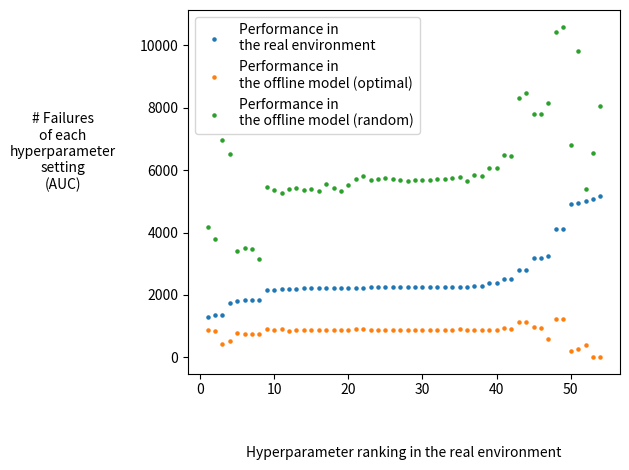

Write the Python code that produced this figure. (Note: this script raises an exception after producing the figure.)
import numpy as np
import matplotlib.pyplot as plt

'''
# All AUC

realInfo = [('param_71', -1020.29464108163), ('param_62', -1075.1522590550128), ('param_70', -1082.3827016315643), ('param_61', -1120.5491096689525), ('param_80', -1147.4952825658631), ('param_31', -1155.8382406861404), ('param_43', -1159.429652872701), ('param_34', -1171.993548012208), ('param_60', -1207.4688935751203), ('param_79', -1218.428247712323), ('param_52', -1252.1491628976928), ('param_33', -1276.7073286305674), ('param_54', -1342.0098775130427), ('param_38', -1342.2048001602527), ('param_57', -1361.1218864865245), ('param_69', -1379.5443212491691), ('param_47', -1411.7457695217652), ('param_55', -1416.3471998354669), ('param_44', -1438.169712646495), ('param_53', -1441.358110603237), ('param_40', -1449.8322133408171), ('param_35', -1458.5377672960424), ('param_50', -1471.5957979083303), ('param_49', -1497.6583604160098), ('param_78', -1513.4167591102237), ('param_41', -1521.743989957769), ('param_56', -1548.1248957675746), ('param_42', -1630.1157178030844), ('param_32', -1787.2082519660808), ('param_51', -1800.4518280567547), ('param_65', -1984.5548105458045), ('param_64', -2017.182135526055), ('param_27', -2280.5242442080307), ('param_37', -2424.4241862102135), ('param_63', -2426.9072632382185), ('param_66', -2480.2797830719433), ('param_74', -2484.122930679087), ('param_73', -2584.680438531496), ('param_46', -2655.1511629985334), ('param_72', -2788.3093820654854), ('param_75', -2987.6968332501738), ('param_36', -3363.5162364328603), ('param_45', -3861.184727579764), ('param_30', -4989.902904128464), ('param_48', -6111.475941040648), ('param_58', -7569.381582381156), 
('param_76', -9349.674695064296), ('param_67', -9396.300085335106), ('param_28', -11413.40023021222), ('param_59', -12254.6580094332), ('param_18', -12327.506155131627), ('param_9', -12603.287409816905), ('param_26', -12726.03376694054), ('param_25', -12805.910343007497), ('param_68', -12808.869554453902), ('param_24', -13096.039925822886), ('param_21', -13954.355368797698), ('param_15', -14501.962102076712), ('param_22', -14630.939997109164), ('param_23', -14658.299731077288), ('param_12', -14849.633811412177), ('param_77', -15500.850295470413), ('param_39', -15539.9210287606), ('param_16', -15788.434044485912), ('param_17', -16049.960889899547), ('param_19', -16365.621153211749), ('param_20', -16704.612697607397), ('param_13', -16976.317312470153), ('param_14', -17266.587720840307), ('param_10', -18579.715351111026), ('param_11', -19327.294781595232), ('param_29', -19931.023602810965), ('param_0', -24085.762687882747), ('param_3', -26525.93929799493), ('param_6', -26570.801029245966), ('param_7', -26651.095028972748), ('param_8', -26651.25424990317), ('param_5', -26666.219657577694), ('param_4', -26676.999793035848), ('param_2', -26677.33709209738), ('param_1', -26685.359956561708)]

modelKNN1Info = [('param_7', -0.40523925646231856), ('param_62', -0.40523925646231856), ('param_61', -0.40523925646231856), ('param_60', -0.40523925646231856), ('param_6', -0.40523925646231856), ('param_59', -0.40523925646231856), ('param_58', -0.40523925646231856), ('param_57', -0.40523925646231856), ('param_56', -0.40523925646231856), ('param_55', -0.40523925646231856), ('param_54', -0.40523925646231856), ('param_5', -0.40523925646231856), ('param_4', -0.40523925646231856), 
('param_35', -0.40523925646231856), ('param_34', -0.40523925646231856), ('param_33', -0.40523925646231856), ('param_32', -0.40523925646231856), ('param_31', -0.40523925646231856), ('param_30', -0.40523925646231856), ('param_3', -0.40523925646231856), ('param_29', -0.40523925646231856), ('param_28', -0.40523925646231856), ('param_27', -0.40523925646231856), ('param_2', -0.40523925646231856), ('param_1', -0.40523925646231856), ('param_0', -0.40523925646231856), ('param_8', -0.528498717589788), ('param_67', -32.139939040871134), ('param_65', -32.822803970989725), ('param_68', -33.56729691981503), ('param_70', -33.89733230992214), ('param_71', -34.49659365570295), ('param_43', -35.025834521762306), ('param_44', -37.48831981861228), ('param_41', -47.330391373640914), ('param_64', -48.82543985197132), ('param_38', -49.1484535142368), ('param_69', -53.83383501475416), ('param_40', -59.36328192078482), ('param_79', -62.78666575976825), ('param_77', -63.04604223478786), ('param_76', -65.99160125454756), ('param_80', -66.29165479781274), ('param_37', -68.55861334110203), ('param_42', -70.53791739676568), ('param_74', -72.96392252045332), ('param_66', -83.96743984867602), ('param_52', -87.61868821428139), ('param_63', -89.82829078948397), ('param_53', -90.2803498959462), ('param_73', -98.06808192141746), ('param_47', -100.14928162999446), ('param_50', -100.33256953147087), ('param_39', -100.80152948420586), ('param_78', -103.25166120668362), ('param_36', -113.46890149300106), ('param_49', -119.64725939489885), ('param_51', -127.25826178432656), ('param_46', -136.06779679727578), ('param_75', -149.00728342887945), ('param_72', -150.495068586298), ('param_48', -198.22910952645807), ('param_45', -208.35486257250844), ('param_17', -309.0001678327685), ('param_16', -325.379913011318), ('param_14', -386.310578702892), ('param_13', -396.03963833535056), ('param_11', -428.31187513995474), ('param_26', -431.54700820526097), ('param_25', -435.1276038434875), ('param_23', -460.9948551142972), ('param_15', -472.5420473872733), ('param_22', -480.42777000139563), ('param_10', -512.0263730916158), ('param_20', -522.3943218768411), ('param_24', -550.272429472032), ('param_9', -559.6134474415659), ('param_19', -594.0537749137873), ('param_12', -615.3397103098811), ('param_21', -698.7998565320883), ('param_18', -710.0653655983511)]

modelKNN3Info = [('param_62', -0.5293864212943578), ('param_61', -0.5293864212943578), ('param_60', -0.5293864212943578), ('param_59', -0.5293864212943578), ('param_58', -0.5293864212943578), ('param_57', -0.5293864212943578), ('param_56', -0.5293864212943578), ('param_55', -0.5293864212943578), ('param_54', -0.5293864212943578), ('param_5', -0.5293864212943578), ('param_4', -0.5293864212943578), ('param_35', -0.5293864212943578), ('param_34', -0.5293864212943578), ('param_33', -0.5293864212943578), ('param_32', -0.5293864212943578), ('param_31', -0.5293864212943578), ('param_29', -0.5293864212943578), ('param_28', -0.5293864212943578), ('param_27', -0.5293864212943578), ('param_2', -0.5293864212943578), ('param_1', -0.5293864212943578), ('param_0', -0.596053089478182), ('param_3', -0.601747595125824), ('param_7', -0.703824781790022), ('param_8', -0.7878173624708502), ('param_30', -1.2936654787461261), ('param_6', -5.695721604039751), ('param_68', -48.54475674896058), ('param_71', -54.04350958968873), ('param_67', -70.07261712942989), ('param_77', -77.5696571549996), ('param_70', -77.78467427427663), ('param_76', -79.20160411078491), ('param_80', -108.7328160355292), ('param_69', -111.02841025611004), ('param_79', -112.46053547557351), 
('param_65', -117.34879338453985), ('param_41', -121.30516390812018), ('param_44', -122.16302749202), ('param_43', -125.78951964657897), ('param_66', -127.85894438767073), ('param_40', -128.94588673400918), ('param_49', -139.59027038350058), ('param_38', -144.03334166737795), ('param_47', -148.02789557394854), ('param_64', -148.3384653886698), ('param_52', -149.71050178775985), ('param_78', -156.75819586896174), ('param_53', -158.91239402698153), ('param_50', -164.28539226295774), ('param_42', -172.79629210626396), ('param_75', -173.5604073216637), ('param_74', -184.12933380092252), ('param_63', -185.55950188108372), ('param_36', -195.02743836493693), ('param_39', -210.69180974760732), ('param_46', -220.27010903984146), ('param_73', -220.6979653799519), ('param_37', -221.60189044090117), ('param_51', -221.890514562778), ('param_48', -270.81032412979255), ('param_45', -273.3294783228498), ('param_72', -282.9559286373669), ('param_25', -570.7281929186706), ('param_26', -586.9657151989873), ('param_14', -594.1766728881294), ('param_16', -620.0985042849078), ('param_17', -632.7984475370446), ('param_22', -649.0553816841473), ('param_23', -666.7038905348513), ('param_15', -718.3766006341708), ('param_13', -736.6898019313074), ('param_9', -742.1968979556151), ('param_24', -752.301352385767), ('param_20', -766.889525345473), ('param_11', -786.6824588711313), ('param_10', -796.5078893790342), ('param_19', -834.6761488332027), ('param_18', -835.4866308029624), ('param_21', -864.150147338398), ('param_12', -867.4541210289691)]
'''

# Real AUC, Models bottom 10th%

# Real online env, AUC
#realInfo = [('param_25', -285.8124695485127), ('param_16', -308.22540630357304), ('param_26', -313.6040946356895), ('param_13', -314.9741063953518), ('param_24', -331.5340815005979), ('param_23', -347.6194235783255), ('param_17', -360.106786245317), ('param_22', -374.7081285437368), ('param_14', -394.5975930386011), ('param_15', -395.34422109788943), ('param_11', -402.47112043780675), ('param_21', -498.91428957157666), ('param_10', -537.0473539391037), ('param_12', -621.8647194155847), ('param_18', -662.8414555071835), ('param_9', -788.6560894099841), ('param_19', -943.5648699237646), ('param_0', -2256.3771957815), ('param_3', -2551.6604838237713), ('param_6', -2570.1085502376236), ('param_20', -2774.2912733175585), ('param_7', -2909.53175425217), ('param_8', -2933.799559750072), ('param_4', -2997.4951209820333), ('param_5', -3107.8013434923473), ('param_1', -3303.218339723092), ('param_2', -3379.934509131741)]

# Random, 5K
#modelKNN1Info = [('param_26', -12.764177522868314), ('param_25', -13.117898414084209), ('param_17', -14.269629629925085), ('param_23', -16.233607700933497), ('param_16', -16.38793850765555), ('param_14', -18.200305734683216), ('param_22', -18.282720883089066), ('param_13', -21.766668211028758), ('param_20', -24.542928746398132), ('param_15', -31.64927558262611), ('param_11', -32.84418935795326), ('param_24', -34.78774530792752), ('param_10', -46.67702929906538), ('param_19', -56.687794740292766), ('param_21', -59.94960442847311), ('param_12', -64.00543361373003), ('param_18', -76.95831262637489), ('param_9', -93.89674044505414), ('param_7', -340.722291338904), ('param_8',  -343.8097408409277), ('param_2', -368.8279121847484), ('param_5', -384.8351164609141), ('param_4', -442.5031281366773), ('param_6', -507.192349892928), ('param_1', -516.2735385635699), ('param_3', -598.4641806584592), ('param_0', -682.433239703506)]

# Random, 50K
#modelKNN1Info = [('param_23', -18.968495739682968), ('param_26', -21.271527965748035), ('param_25', -22.461427903585044), ('param_17', -23.2033353618412), ('param_22', -23.986963301668496), ('param_16', -27.793213610214462), ('param_14', -30.960707489981072), ('param_20', -31.896956552198365), ('param_24', -31.952849658242094), ('param_13', -34.95601614333101), ('param_11', -50.400959226385304), ('param_15', -51.67816413679977), ('param_10', -61.873314891715765), ('param_19', -69.20302738588991), ('param_21', -73.32073921932529), ('param_12', -75.8434592425906), ('param_18', -83.92403559843467), ('param_9', -100.21888443661415), ('param_5', -262.48402192341644), ('param_2', -283.47774464356417), ('param_8', -322.4723974864214), ('param_7', -324.72013462458347), ('param_4', -334.7878793614427), ('param_1', -399.0746596328589), ('param_6', -409.903778683294), ('param_0', -423.0688498929607), ('param_3', -478.602708803116)]

# Suboptimalfixed, eps = 0.01, 5K
#modelKNN1Info = [('param_9', 0.0), ('param_8', 0.0), ('param_7', 0.0), ('param_6', 0.0), ('param_5', 0.0), ('param_4', 0.0), ('param_3', 0.0), ('param_26', 0.0), ('param_25', 0.0), ('param_24', 0.0), ('param_23', 0.0), ('param_22', 0.0), ('param_21', 0.0), ('param_20', 0.0), ('param_2', 0.0), ('param_19', 0.0), ('param_18', 0.0), ('param_17', 0.0), ('param_16', 0.0), ('param_15', 0.0), ('param_14', 0.0), ('param_13', 0.0), ('param_12', 0.0), ('param_11', 0.0), ('param_10', 0.0), ('param_1', 0.0), ('param_0', 0.0)]

# Suboptimalfixed, eps = 0.01, 50K
#modelKNN1Info = [('param_9', 0.0), ('param_8', 0.0), ('param_7', 0.0), ('param_6', 0.0), ('param_5', 0.0), ('param_4', 0.0), ('param_3', 0.0), ('param_26', 0.0), ('param_25', 0.0), ('param_24', 0.0), ('param_23', 0.0), ('param_22', 0.0), ('param_21', 0.0), ('param_20', 0.0), ('param_2', 0.0), ('param_19', 0.0), ('param_18', 0.0), ('param_17', 0.0), ('param_16', 0.0), ('param_15', 0.0), ('param_14', 0.0), ('param_13', 0.0), ('param_12', 0.0), ('param_11', 0.0), ('param_10', 0.0), ('param_1', 0.0), ('param_0', 0.0)]

# Suboptimalfixed, eps = 0.3, 5K
#modelKNN1Info = [('param_23', -2.3492100095172663), ('param_25', -3.123335288614397), ('param_26', -3.3159908276197294), ('param_17', -4.708035486031476), ('param_16', -6.634427120117443), ('param_24', -10.166876780498267), ('param_13', -10.607478364571703), ('param_22', -11.121678680348465), ('param_14', -12.297748884471558), ('param_15', -12.68465786667758), ('param_21', -14.577093169993747), ('param_11', -16.106842484344675), ('param_18', -19.478913474498015), ('param_20', -19.979676098252515), ('param_19', -20.362946695281618), ('param_0', -20.3960145831672), ('param_9', -20.51441492505736), ('param_10', -20.79499723171724), ('param_12', -20.809906696376306), ('param_7', -24.46765834000807), ('param_2', -35.33803303562148), ('param_3', -39.203614972896034), ('param_6', -46.88218127676781), ('param_5', -48.23349425089031), ('param_4', -49.9598040354527), ('param_1', -52.1337930678797), ('param_8', -60.73316686515016)]

# Suboptimalfixed, eps = 0.3, 50K
#modelKNN1Info = [('param_9', 0.0), ('param_8', 0.0), ('param_7', 0.0), ('param_6', 0.0), ('param_5', 0.0), ('param_4', 0.0), ('param_3', 0.0), ('param_26', 0.0), ('param_25', 0.0), ('param_24', 0.0), ('param_23', 0.0), ('param_22', 0.0), ('param_21', 0.0), ('param_20', 0.0), ('param_2', 0.0), ('param_19', 0.0), ('param_18', 0.0), ('param_17', 0.0), ('param_16', 0.0), ('param_15', 0.0), ('param_14', 0.0), ('param_13', 0.0), ('param_12', 0.0), ('param_11', 0.0), ('param_10', 0.0), ('param_1', 0.0), ('param_0', 0.0)]

# Learning, eps = 0.081, 5K
#modelKNN1Info = [('param_17', -18.983078479749263), ('param_11', -20.43511456453593), ('param_13', -21.249861728193697), ('param_20', -21.385199305350863), ('param_14', -21.692799468056375), ('param_26', -22.2808636428551), ('param_16', -22.30617006185688), ('param_25', -22.39367115183548), ('param_23', -23.619806815583534), ('param_24', -23.85010516781004), ('param_10', -24.187055365533475), ('param_15', -24.559149263728305), ('param_22', -25.21514590817922), ('param_19', -26.3636657305936), ('param_21', -29.075142344188876), ('param_18', -29.68864911464537), ('param_12', -32.762321789575125), ('param_9', -33.70118877458078), ('param_0', -58.64537396540637), ('param_1', -77.7575006193548), ('param_2', -110.91127511593564), ('param_4', -121.0263824788873), ('param_3', -122.10003213042798), ('param_6', -128.7886275767614), ('param_5', -130.51199172877503), ('param_8', -152.37901192640794), ('param_7', -178.46467752363048)]

# Learning, eps = 0.081, 50K
#modelKNN1Info = [('param_26', -7.030951353873652), ('param_25', -8.121648903277269), ('param_23', -8.368872551725815), ('param_17', -9.23745065056816), ('param_24', -10.89167731632033), ('param_16', -16.00636043798336), ('param_14', -19.1399383737337), ('param_11', -23.938998981582728), ('param_20', -24.898146994531512), ('param_18', -25.947563691699973), ('param_15', -26.042222349958433), ('param_22', -27.115777708733642), ('param_13', -27.465498341193328), ('param_19', -29.40258658137639), ('param_10', -32.8483820720988), ('param_21', -39.79466237011869), ('param_9', -40.49385833155584), ('param_12', -44.194488287700565), ('param_0', -74.62492244294893), ('param_4', -143.7105800015034), ('param_1', -151.46451694606358), ('param_2', -156.07909901002483), ('param_6', -178.5757713321343), ('param_3', -194.77448622497158), ('param_5', -196.20764486293265), ('param_8', -205.8234049802723), ('param_7', -206.30650028514486)]

# Learning, eps = 0.3, 5K
#modelKNN1Info = [('param_25', -32.23615308913506), ('param_26', -35.89667910275274), ('param_17', -36.67286012192482), ('param_16', -43.74959390384386), ('param_14', -45.936522664751436), ('param_23', -49.56386601579181), ('param_13', -50.4825284896432), ('param_22', -53.415273478491535), ('param_24', -60.01024486863375), ('param_11', -61.45737369980077), ('param_15', -64.65688581604803), ('param_21', -71.44338070678359), ('param_10', -78.49594909182903), ('param_20', -80.47506083516234), ('param_9', -83.23908009748678), ('param_12', -83.44771786406537), ('param_18', -88.17945126527704), ('param_19', -89.0470097619032), ('param_0', -241.49803315680464), ('param_2', -293.9067675645362), ('param_3', -294.81378669727053), ('param_5', -354.3732474938825), ('param_1', -356.9820271404869), ('param_4', -368.380539881307), ('param_7', -372.2856720756736), ('param_8', -387.96524542981905), ('param_6', -402.83772183602053)]

# Learning, eps = 0.3, 50K
#modelKNN1Info = [('param_23', -7.175310791525495), ('param_25', -7.8320042334248985), ('param_26', -9.392312030772196), ('param_17', -11.996750877722002), ('param_18', -13.19087570649321), ('param_21', -13.621739045961856), ('param_24', -13.84682340572606), ('param_14', -14.486031076799646), ('param_16', -15.204716813878713), ('param_13', -16.52759334711725), ('param_11', -17.229811321295035), ('param_15', -19.143009584048407), ('param_20', -23.642208317430015), ('param_9', -24.048035529212328), ('param_22', -24.111134391832262), ('param_12', -26.513751902257304), ('param_19', -28.007337014733224), ('param_10', -35.306458650245084), ('param_0', -121.33473241969152), ('param_3', -138.6853920562479), ('param_7', -148.2370908538695), ('param_2', -148.65543149334607), ('param_5', -150.9463592675911), ('param_6', -174.86137148307444), ('param_8', -177.13002139383292), ('param_1', -177.28674112545954), ('param_4', -184.57772193519702)]

dataset = 0
realInfo = {'param_19': -1311.1666666666667, 'param_28': -1353.5333333333333, 'param_20': -1370.8666666666666, 'param_29': -1751.6666666666667, 'param_18': -1806.9, 'param_9': -1834.4333333333334, 'param_0': -1836.5333333333333, 'param_27': -1839.5666666666666, 'param_40': -2162.866666666667, 'param_41': -2170.9333333333334, 'param_39': -2179.0666666666666, 'param_30': -2206.1, 'param_12': -2207.8, 'param_21': -2211.4333333333334, 'param_3': -2211.6666666666665, 'param_50': -2211.7, 'param_31': -2222.2, 'param_48': -2222.5, 'param_49': -2224.266666666667, 'param_22': -2230.6, 'param_32': -2236.7, 'param_23': -2238.233333333333, 'param_24': -2240.6, 'param_43': -2240.766666666667, 'param_34': -2241.0333333333333, 'param_6': -2242.733333333333, 'param_53': -2243.5666666666666, 'param_42': -2243.8333333333335, 'param_52': -2244.133333333333, 'param_15': -2246.9666666666667, 'param_44': -2247.233333333333, 'param_25': -2249.3, 'param_33': -2251.766666666667, 'param_35': -2253.233333333333, 'param_26': -2253.5, 'param_51': -2257.133333333333, 'param_7': -2281.5333333333333, 'param_16': -2282.5666666666666, 'param_8': -2374.9, 'param_17': -2376.733333333333, 'param_4': -2524.8333333333335, 'param_13': -2525.266666666667, 'param_10': -2797.4666666666667, 'param_1': -2803.733333333333, 'param_5': -3195.0, 'param_14': -3196.8333333333335, 'param_38': -3255.1666666666665, 'param_2': -4122.766666666666, 'param_11': -4124.5, 'param_37': -4919.1, 'param_47': -4952.566666666667, 'param_36': -5000.333333333333, 'param_45': -5068.433333333333, 'param_46': -5163.5}
KNNoptimalInfo = {'param_45': -9.8, 'param_46': -15.6, 'param_37': -206.7, 'param_47': -267.8, 'param_36': -394.2, 'param_20': -440.1, 'param_29': -536.3, 'param_38': -590.1, 'param_27': -735.1, 'param_9': -759.2, 'param_0': -765.1, 'param_18': -786.6, 'param_28': -835.2, 'param_30': -859.2, 'param_3': -871.4, 'param_19': -871.9, 'param_34': -872.0, 'param_33': -875.1, 'param_22': -875.7, 'param_6': -876.9, 'param_12': -879.0, 'param_15': -879.5, 'param_24': -880.6, 'param_48': -882.6, 'param_21': -883.6, 'param_43': -883.7, 'param_52': -885.6, 'param_35': -886.6, 'param_53': -886.6, 'param_17': -887.9, 'param_25': -887.9, 'param_44': -888.2, 'param_49': -888.3, 'param_41': -889.0, 'param_8': -889.3, 'param_16': -889.6, 'param_50': -889.7, 'param_42': -890.0, 'param_51': -890.2, 'param_7': -891.1, 'param_31': -894.7, 'param_26': -896.0, 'param_40': -901.3, 'param_39': -907.6, 'param_23': -912.2, 'param_32': -914.6, 'param_13': -924.1, 'param_4': -937.0, 'param_14': -954.3, 'param_5': -964.5, 'param_10': -1122.4, 'param_1': -1135.1, 'param_11': -1223.8, 'param_2': -1234.9}
KNNrandomInfo = {'param_27': -3161.4, 'param_18': -3405.2, 'param_0': -3485.8, 'param_9': -3506.1, 'param_28': -3794.9, 'param_19': -4162.3, 'param_39': -5273.2, 'param_49': -5330.2, 'param_50': -5333.0, 'param_41': -5353.3, 'param_21': -5355.9, 'param_3': -5388.4, 'param_30': -5392.5, 'param_36': -5398.5, 'param_12': -5422.8, 'param_48': -5436.4, 'param_40': -5443.2, 'param_22': -5538.4, 'param_31': -5543.3, 'param_51': -5641.5, 'param_42': -5665.2, 'param_52': -5671.5, 'param_44': -5680.7, 'param_24': -5682.1, 'param_15': -5686.7, 'param_53': -5696.9, 'param_6': -5701.9, 'param_43': -5703.4, 'param_25': -5715.1, 'param_33': -5717.7, 'param_32': -5728.2, 'param_34': -5741.5, 'param_35': -5754.5, 'param_26': -5766.7, 'param_23': -5802.3, 'param_16': -5817.6, 'param_7': -5837.9, 'param_8': -6079.9, 'param_17': -6081.4, 'param_13': -6445.9, 'param_4': -6480.1, 'param_29': -6507.8, 'param_45': -6557.5, 'param_37': -6788.3, 'param_20': -6976.6, 'param_5': -7788.7, 'param_14': -7802.4, 'param_46': -8049.0, 'param_38': -8141.5, 'param_10': -8308.1, 'param_1': -8469.5, 'param_47': -9820.4, 'param_2': -10430.9, 'param_11': -10598.0}

#realkeys = [key for (key, value) in realInfo]
#realvalues = [value for (key, value) in realInfo]
#modelKNN1keys = [key for (key, value) in modelKNN1Info]
#modelKNN1values = [value for (key, value) in modelKNN1Info]
#modelKNN3keys = [key for (key, value) in modelKNN3Info]
#modelKNN3values = [value for (key, value) in modelKNN3Info]

realkeys = list(realInfo.keys())
realvalues = list(realInfo.values())
KNNoptimalInfokeys = list(KNNoptimalInfo.keys())
KNNoptimalInfovalues = list(KNNoptimalInfo.values())
KNNrandomInfokeys = list(KNNrandomInfo.keys())
KNNrandomInfovalues = list(KNNrandomInfo.values())

for i in range(len(realvalues)):
    realvalues[i] *= -1
for i in range(len(KNNoptimalInfovalues)):
    KNNoptimalInfovalues[i] *= -1
for i in range(len(KNNrandomInfovalues)):
    KNNrandomInfovalues[i] *= -1

rankingUnderReal = [i for i in range(len(realkeys))]
rankingUnderModelKNN1 = [realkeys.index(KNNoptimalInfokeys[i]) for i in range(len(KNNoptimalInfokeys))]
rankingUnderModelKNN3 = [realkeys.index(KNNrandomInfokeys[i]) for i in range(len(KNNrandomInfokeys))]

#correlation = np.corrcoef(rankingUnderReal, rankingUnderModelKNN1)
#print(correlation)


def plotCorrelationPlot(rankingUnderReal, rankingUnderModelKNN1, plt):
    colors = plt.rcParams['axes.prop_cycle'].by_key()['color']
    plt.scatter(rankingUnderReal, rankingUnderModelKNN1, s = 5, color=colors[2])
    plt.plot([i+1 for i in range(len(rankingUnderReal))], [j+1 for j in range(len(rankingUnderReal))], '--', color='black', linewidth=0.75)
    plt.xlabel('Ranking in the real environment', labelpad=35)
    plt.ylabel('Ranking in the\noffline model KNN3', rotation=0, labelpad=55)
    plt.rcParams['figure.figsize'] = [10, 5]
    plt.text(4, 65, 'Ideal correlation (dashed line) = 1.0', color='black', fontsize=8)
    plt.text(4, 60, 'Correlation between the rankings = 0.32', color=colors[2], fontsize=8)
    plt.tight_layout()
    plt.savefig('../img/correlationKNN3.png',dpi=300, bbox_inches='tight')
    #plt.show()


def plotPerformances(realvalues, modelKNN1values, plt):
    colors = plt.rcParams['axes.prop_cycle'].by_key()['color']
    plt.scatter([i+1 for i in range(len(realvalues))], np.array(realvalues)/50000, label='Real environment', s=5)
    modelKNN1valuesRankedByRealRanking = [modelKNN1values[rankingUnderModelKNN1.index(rankingUnderReal[i])] for i in range(len(rankingUnderReal))]
    plt.scatter([i+1 for i in range(len(modelKNN1values))], np.array(modelKNN1valuesRankedByRealRanking)/50000, label='Offline model', s=5, color=colors[1])
    #plt.scatter([12], np.array(modelKNN1valuesRankedByRealRanking[11]/250000), color=colors[2])
    plt.scatter([realkeys.index(modelKNN1keys[0])+1], np.array(modelKNN1valuesRankedByRealRanking[realkeys.index(modelKNN1keys[0])]/50000), facecolors='none', edgecolors=colors[1], s=160)
    #plt.scatter([i for i in range(len(modelKNN1values))], np.array(modelKNN1values)/50000, label='Average reward in the offline modelKNN1')
    plt.title("Learning policy, epsilon = 0.3,\n 50K timesteps of collected data, Correlation= 0.86", size=10)
    plt.xlabel('Hyperparameter ranking in the real environment', labelpad=35)
    plt.ylabel('Average reward\nof each\nhyperparameter setting\n(AUC)', rotation=0, labelpad=65)
    plt.rcParams['figure.figsize'] = [16, 8]
    #plt.arrow(15, -0.04, -3, 0.035, color='black', width=0.00005, length_includes_head=True, head_length=0.002, head_width=0.002)
    #plt.text(5, -0.05, 'Hyperparameters chosen\nby the offline modelKNN1', fontsize=8)
    plt.legend(loc=(0.01, 0.1), prop={'size': 8})
    plt.tight_layout()
    plt.savefig('../img/Final/Learning_Eps30_50K.png',dpi=300, bbox_inches='tight')
    #plt.show()


def plotPerformancesMultiple(realvalues, modelKNN1values, modelKNN3values, plt):
    colors = plt.rcParams['axes.prop_cycle'].by_key()['color']
    plt.scatter([i+1 for i in range(len(realvalues))], np.array(realvalues), label='Performance in\nthe real environment', s = 5)
    modelKNN1valuesRankedByRealRanking = [modelKNN1values[rankingUnderModelKNN1.index(rankingUnderReal[i])] for i in range(len(rankingUnderReal))]
    plt.scatter([i+1 for i in range(len(modelKNN1values))], np.array(modelKNN1valuesRankedByRealRanking), label='Performance in\nthe offline model (optimal)', s = 5, color=colors[1])
    #plt.scatter([realkeys.index(modelKNN1keys[0])+1], np.array(modelKNN1valuesRankedByRealRanking[realkeys.index(modelKNN1keys[0])]/250000), color=colors[1])
    #plt.scatter([realkeys.index(modelKNN1keys[0])+1], np.array(modelKNN1valuesRankedByRealRanking[realkeys.index(modelKNN1keys[0])]/250000), facecolors='none', edgecolors=colors[1], s=160)

    modelKNN3valuesRankedByRealRanking = [modelKNN3values[rankingUnderModelKNN3.index(rankingUnderReal[i])] for i in range(len(rankingUnderReal))]
    plt.scatter([i+1 for i in range(len(modelKNN3values))], np.array(modelKNN3valuesRankedByRealRanking), label='Performance in\nthe offline model (random)', s = 5, color=colors[2])
    #plt.scatter([12], np.array(modelKNN3valuesRankedByRealRanking[11]/250000), color=colors[2])
    #plt.scatter([realkeys.index(modelKNN3keys[0])+1], np.array(modelKNN3valuesRankedByRealRanking[realkeys.index(modelKNN1keys[0])]/250000), facecolors='none', edgecolors=colors[2], s=160)

    #plt.plot([i+1 for i in range(len(realvalues))], [-0.005 for i in range(len(realvalues))], '--', color='black', linewidth=0.75)

    #plt.scatter([i for i in range(len(modelKNN1values))], np.array(modelKNN1values)/50000, label='Average reward in the offline modelKNN1')
    plt.xlabel('Hyperparameter ranking in the real environment', labelpad=35)
    plt.ylabel('# Failures\nof each\nhyperparameter\nsetting\n(AUC)', rotation=0, labelpad=55)
    plt.rcParams['figure.figsize'] = [16, 8]
    #plt.arrow(15, -0.04, -3, 0.035, color='black', width=0.00005, length_includes_head=True, head_length=0.002, head_width=0.002)
    #plt.text(5, -0.05, 'Hyperparameters chosen\nby the offline modelKNN1', fontsize=8)
    #plt.legend(loc=(0.01, 0.1), prop={'size': 8})
    plt.legend()
    plt.tight_layout()
    plt.savefig('../img/modelHyperparamComparison.png',dpi=300, bbox_inches='tight')
    #plt.show()


#plotCorrelationPlot(rankingUnderReal, rankingUnderModelKNN1, plt)

#plotPerformances(realvalues, modelKNN1values, plt)

plotPerformancesMultiple(realvalues, KNNoptimalInfovalues, KNNrandomInfovalues, plt)
